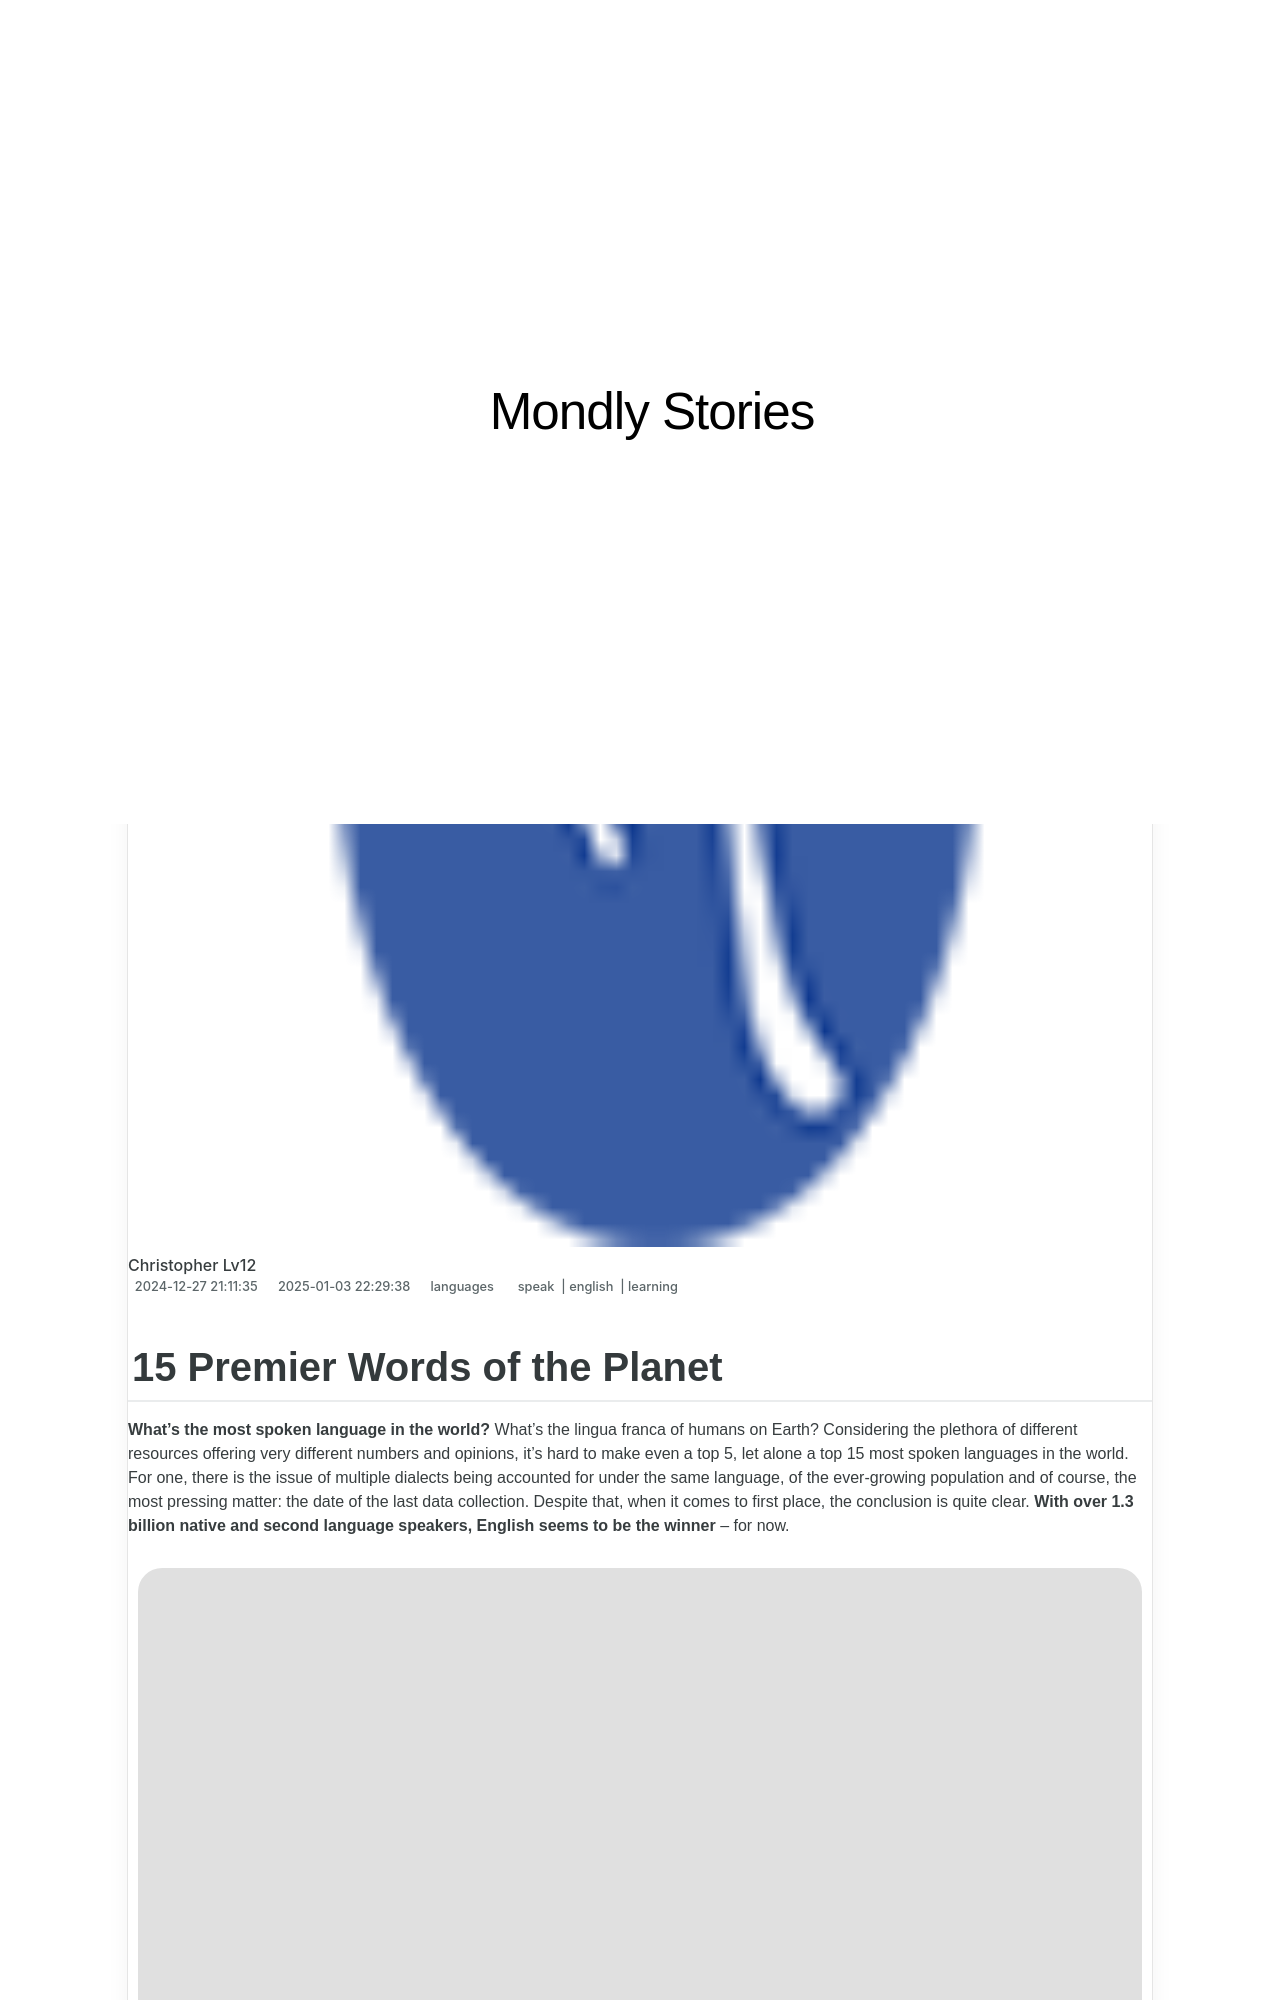

repository: techidaily/site-mondly-stories · page: 15-premier-words-of-the-planet/index.html · generator: jekyll

---
title: 15 Premier Words of the Planet
date: 2024-12-27T21:11:35.710Z
updated: 2025-01-03T22:29:38.214Z
tags:
  - speak
  - english
  - learning
categories:
  - languages
description: This Article Describes 15 Premier Words of the Planet
excerpt: This Article Describes 15 Premier Words of the Planet
keywords: Prime Earth Words,Top 15 Planetary Lexicon's Best Words,Earth's 15 Most Important Vocabulary Words,Exclusive 15 Earth-Centric Terminology Phrases,Linguistic Gems of Our Planet's Top 15 Words,Essential Language for Earth Preservation,Fascinating 15 Words That Define Our Planet's Identity
thumbnail: https://thmb.techidaily.com/36b09f7ccaa9c81816aab7eda16cf8f7440a1a40a70bb2dcfcf0284506d79ec5.jpg
---

## 15 Premier Words of the Planet

**What’s the most spoken language in the world?** What’s the lingua franca of humans on Earth? Considering the plethora of different resources offering very different numbers and opinions, it’s hard to make even a top 5, let alone a top 15 most spoken languages in the world. For one, there is the issue of multiple dialects being accounted for under the same language, of the ever-growing population and of course, the most pressing matter: the date of the last data collection. Despite that, when it comes to first place, the conclusion is quite clear. **With over 1.3 billion native and second language speakers, English seems to be the winner** – for now.

![languages with the most speakers](https://edge.mondly.com/blog/wp-content/uploads/2018/12/languages_with_the_most_speakers-e1619628689172.jpg "Top 15 Most Spoken Languages In The World 2")

 Top 10 most spoken languages according to Ethnologue

 Aliens speaking English in all the Hollywood movies doesn’t seem so far-fetched now, does it? Nevertheless, those aliens should better get Mondly and learn Chinese while they still can because English seems to lose ground pretty quickly.

 Now bearing in mind the ever-growing population of almost [8 billion](https://www.worldometers.info/world-population/) people, how many languages do you think are there in the world?[Ethnologue](https://www.ethnologue.com/) , the dictionary of languages, claims there are 7,139 known living languages worldwide. That’s one language for every 1.1 million people. Nonetheless, according to the [UNESCO Atlas of the World’s Languages in Danger](http://www.unesco.org/languages-atlas/index.php) , there are some 240 languages with less than 20 speakers left. Considered critically endangered, these are basically the least spoken languages in the world.

 But it’s the most spoken languages you’re interested in, so let’s get back to that. First, we are going to explore the**top languages with the most native speakers.** And second, the**top most spoken languages by total number of speakers** (native and non-native).

## Most spoken languages in the world by number of native speakers

 Here are the languages with the most native speakers in the world according to data from [Ethnologue](https://www.ethnologue.com/) .

<!-- affiliate ads begin -->
<iframe width="560" height="315" src="https://www.youtube.com/embed/RvR5PNhspKE?si=uJcMYK9v-_Xq7fAg" title="YouTube video player" frameborder="0" allow="accelerometer; autoplay; clipboard-write; encrypted-media; gyroscope; picture-in-picture; web-share" referrerpolicy="strict-origin-when-cross-origin" allowfullscreen></iframe>
<!-- affiliate ads end -->
